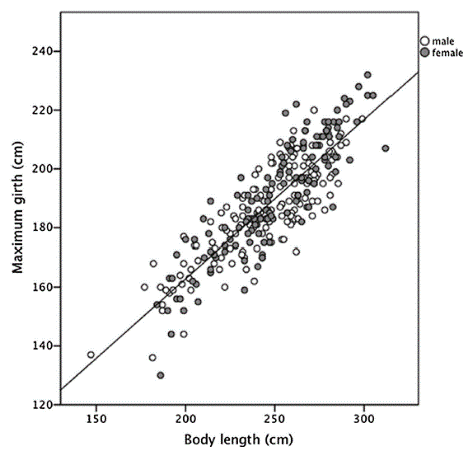

The data file committed next to this chart (first rows):
x, y
147.5, 137.4
181.6, 136.2
186.7, 130.1
192.1, 144
199.3, 144
177.4, 160.2
182.4, 168.1
195.1, 171.3
187.5, 152.4
187.5, 154.1
184.1, 154.4
199.7, 152.1
190.4, 152.1
197.6, 156.1
195.1, 156.1
186.2, 160
189.2, 159.3
191.7, 158
193, 159.5
193, 162.9
190.9, 162.9
207.3, 155.3
203.1, 159.3
198.5, 161.2
197.2, 163.9
198.9, 168.3
203.1, 166.1
201.8, 163.2
204.4, 162
206.9, 160.7
222.1, 160
233, 159
238.5, 162.2
234.3, 166.1
240.6, 167.4
243.1, 169.8
243.1, 171.5
262.1, 171.8
214, 166.1
214, 164.9
219.5, 166.1
207.3, 169.3
206, 174.5
205.2, 176.4
199.7, 176.2
199.7, 177.2
214, 182.3
210.3, 183.3
214, 189.2
220.4, 185
214.5, 178.4
210.7, 170.1
214.5, 171.5
216.6, 173.3
214.9, 175.2
216.2, 167.9
216.6, 170.8
217.4, 169.8
219.9, 169.8
221.6, 172.3
... 182 more rows
